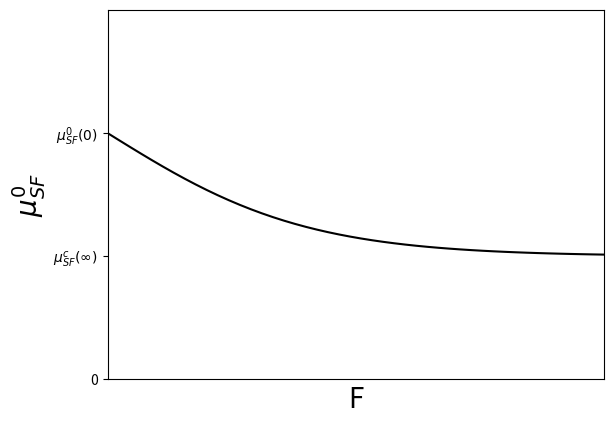

Write Python code to recreate this figure.
import numpy as np
import matplotlib.pyplot as plt

x = np.linspace(-1, 10, 100)
y = -2/(1+np.exp(-x))+3

fig, ax = plt.subplots(1, 1)

plt.ylim([1,3])
plt.xlim([0,5])

ax.axes.xaxis.set_ticks([])
ax.axes.yaxis.set_ticks([])

ax.set_yticks([0,1,2])
ax.set_yticklabels(['0','$\mu_{SF} ^{c}(\infty)$','$\mu_{SF} ^{0}(0)$'])

plt.xlabel('F', fontsize=20)
plt.ylabel('$\mu_{SF} ^{0}$', fontsize=20)
ax.plot(x,y,color='black')

plt.show()
fig.savefig("SF_cpote_fig.png",bbox_inches="tight")
